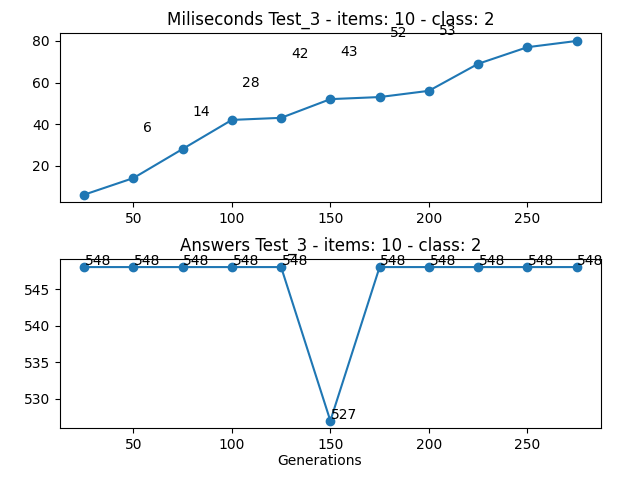

The data file committed next to this chart (first rows):
Generations, Loop, Times (miliseconds), Answer
25, 965229, 6, 548
50, 981218, 14, 548
75, 1005164, 28, 548
100, 1036876, 42, 548
125, 1076210, 43, 548
150, 1123319, 52, 527
175, 1177997, 53, 548
200, 1240957, 56, 548
225, 1311569, 69, 548
250, 1390176, 77, 548
275, 1476367, 80, 548
